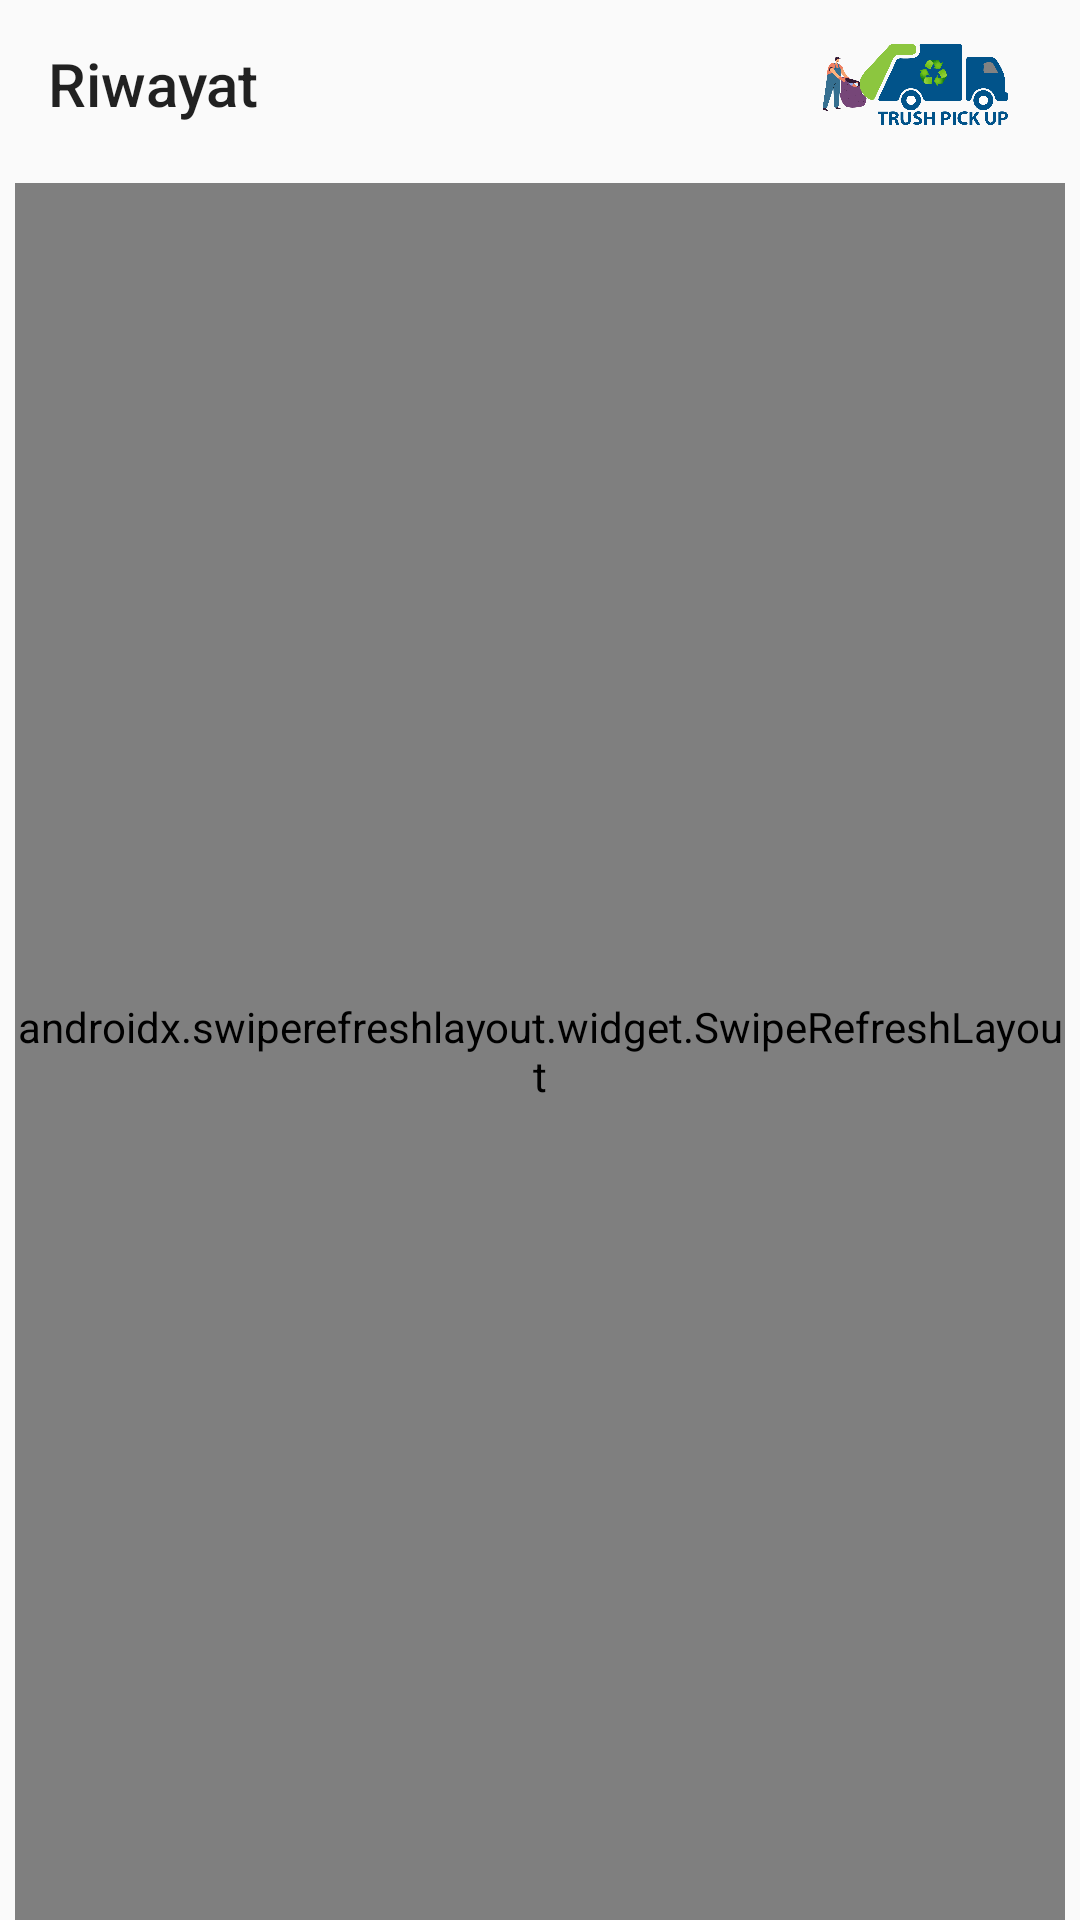

The Android layout XML behind this screen, and the referenced resources:
<!-- AndroidManifest.xml: application theme AppTheme -->
<!-- res/layout/activity_riwayatjemput.xml -->
<?xml version="1.0" encoding="utf-8"?>
<LinearLayout xmlns:android="http://schemas.android.com/apk/res/android"
    xmlns:app="http://schemas.android.com/apk/res-auto"
    xmlns:tools="http://schemas.android.com/tools"
    android:layout_width="match_parent"
    android:layout_height="match_parent"
    android:orientation="vertical"
    tools:context=".jadwaljemput">

    <androidx.appcompat.widget.Toolbar
        android:id="@+id/idTBriwayat"
        app:title="Riwayat"
        android:layout_width="match_parent"
        android:layout_height="wrap_content">

        <ImageView
            android:layout_width="100dp"
            android:layout_height="30dp"
            android:paddingLeft="30dp"
            android:src="@drawable/trashpickup"
            android:layout_gravity="end"
            android:layout_marginRight="20dp"/>

    </androidx.appcompat.widget.Toolbar>

    <androidx.swiperefreshlayout.widget.SwipeRefreshLayout
        xmlns:android="http://schemas.android.com/apk/res/android"
        android:id="@+id/swipe_container"
        android:layout_marginTop="5dp"
        android:layout_marginLeft="5dp"
        android:layout_marginRight="5dp"
        android:layout_width="match_parent"
        android:layout_height="match_parent">
        <ListView
            android:id="@+id/idLVriwayat"
            android:layout_width="match_parent"
            android:layout_height="match_parent"
            android:divider="@android:color/transparent"
            android:dividerHeight="5.0sp"/>
    </androidx.swiperefreshlayout.widget.SwipeRefreshLayout>

</LinearLayout>
<!-- resources referenced by this layout -->
<resources>
  <!-- drawable trashpickup: png bitmap (drawable, 81800 bytes) -->
  <style name="AppTheme" parent="Theme.AppCompat.Light.NoActionBar">
          
          <item name="colorPrimary">@color/colorPrimary</item>
          <item name="colorPrimaryDark">@color/colorPrimaryDark</item>
          <item name="colorAccent">@color/colorAccent</item>
          
      </style>
  <color name="colorPrimary">#3F51B5</color>
  <color name="colorPrimaryDark">#292B3D</color>
  <color name="colorAccent">#FF4081</color>
</resources>
